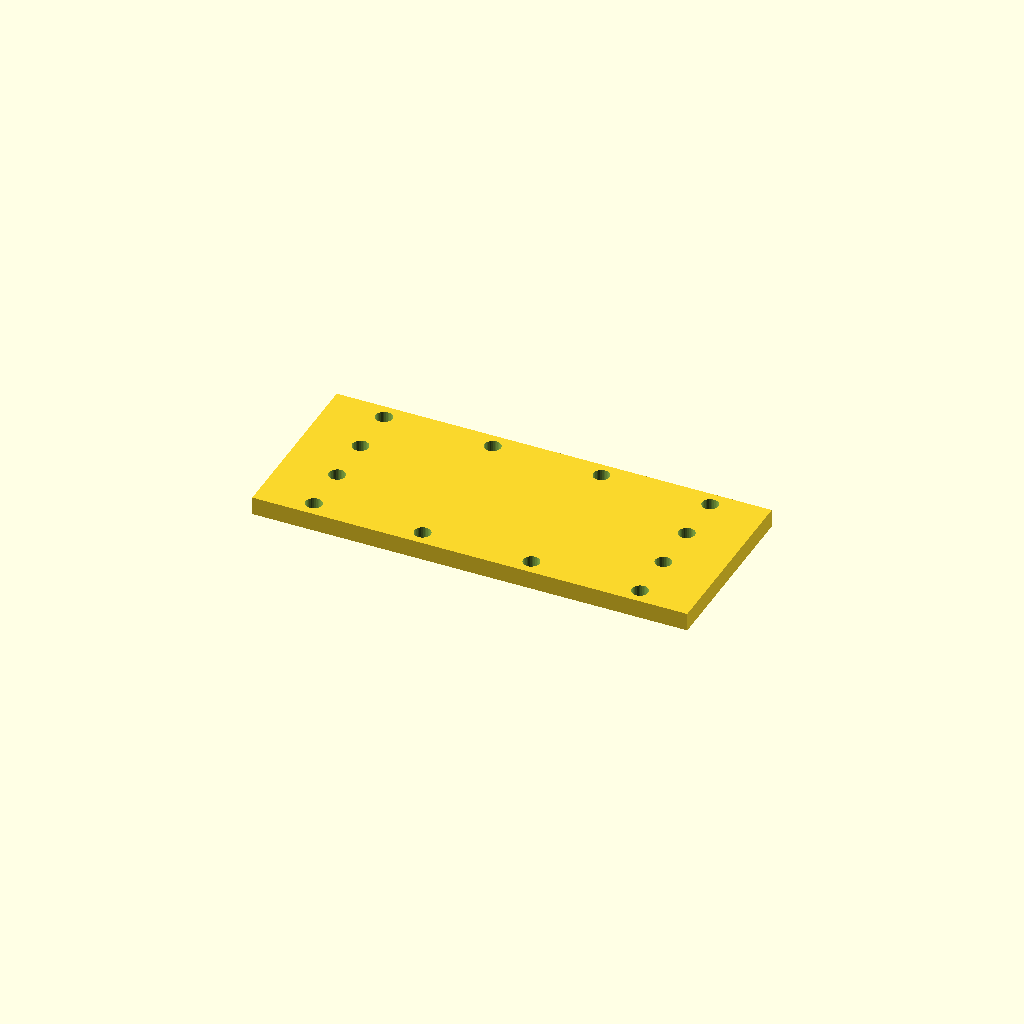
Cell 1: the model at its default parameters.
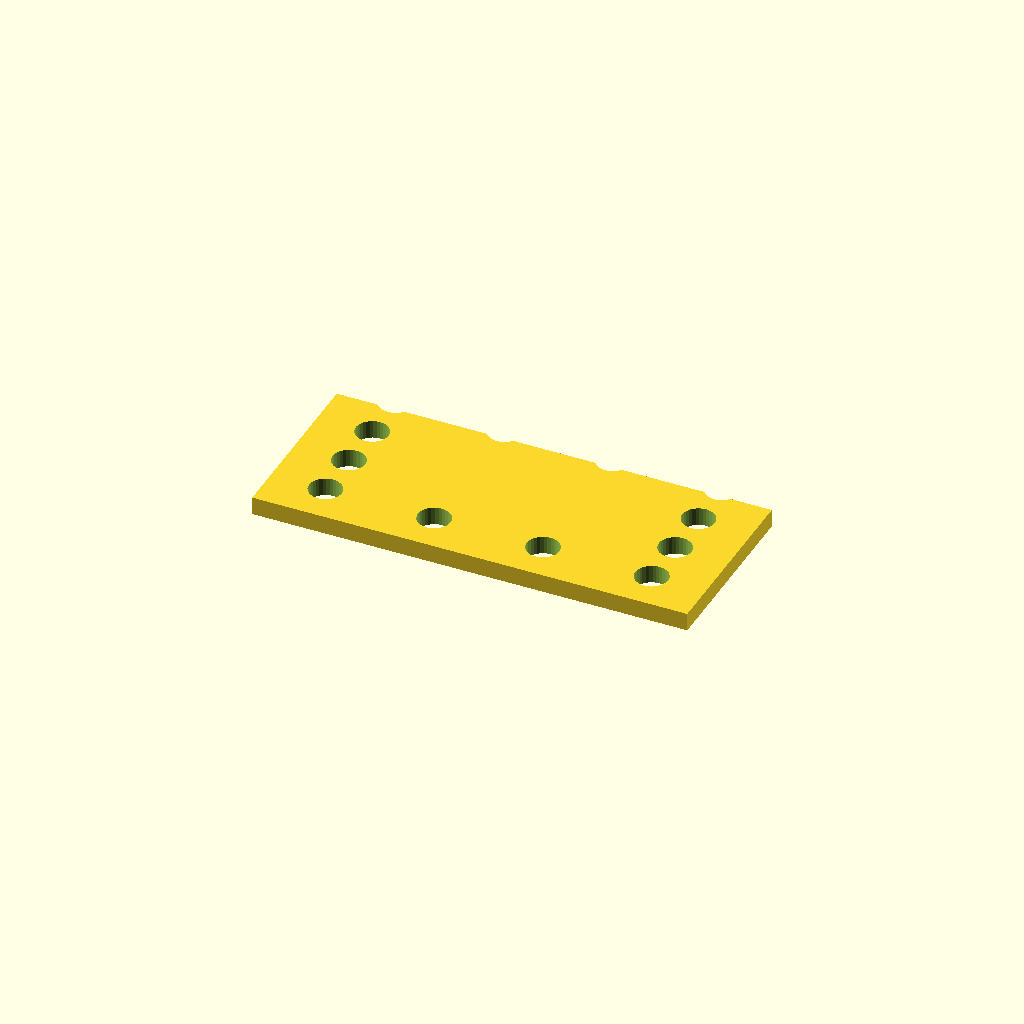
Cell 2 — hole_d set to 9, the other parameters unchanged.
All cells are drawn from one camera (rotation 55°, 0°, 25°, orthographic, colour scheme Cornfield), so only the parameter changes between them.
The OpenSCAD source (optional_data/data/place1/perfpanels/part_0112.scad):
$fn = 32;

// ----------------------------------------------------------------------
// Perforated panel 120 x 50 x 5
// 4 x 4 Ø4.5 holes, frame layout
// ----------------------------------------------------------------------

// --- parameters (mm) ---
panel = [120, 50, 5];  // overall size (x, y, z)
hole_d = 4.5;          // hole diameter
pitch_x = 30;          // hole pitch along X
pitch_y = 13.833;      // hole pitch along Y

// --- derived feature positions (mm) ---
margin = hole_d / 2 + 2;            // = 4.25   clearance from the panel edge
cols = floor((panel[0] - 2 * margin) / pitch_x) + 1;  // = 4   how many columns fit in X
rows = floor((panel[1] - 2 * margin) / pitch_y) + 1;  // = 4   how many rows fit in Y
span_x = (cols - 1) * pitch_x + 0;  // = 90   width of the field
span_y = (rows - 1) * pitch_y;      // = 41.5   height of the field
origin_x = -span_x / 2;             // = -45   X of the first hole
origin_y = -span_y / 2;             // = -20.75   Y of the first row
holes = 2 * cols + 2 * (rows - 2);  // = 12   holes around the frame
feature_centers = [
  [origin_x + 0 * pitch_x, origin_y + 0 * pitch_y],
  [origin_x + 0 * pitch_x, origin_y + 1 * pitch_y],
  [origin_x + 0 * pitch_x, origin_y + 2 * pitch_y],
  [origin_x + 0 * pitch_x, origin_y + 3 * pitch_y],
  [origin_x + 1 * pitch_x, origin_y + 0 * pitch_y],
  [origin_x + 1 * pitch_x, origin_y + 3 * pitch_y],
  [origin_x + 2 * pitch_x, origin_y + 0 * pitch_y],
  [origin_x + 2 * pitch_x, origin_y + 3 * pitch_y],
  [origin_x + 3 * pitch_x, origin_y + 0 * pitch_y],
  [origin_x + 3 * pitch_x, origin_y + 1 * pitch_y],
  [origin_x + 3 * pitch_x, origin_y + 2 * pitch_y],
  [origin_x + 3 * pitch_x, origin_y + 3 * pitch_y]
];   // hole centres, used verbatim by the cutter loop

// panel outline, every hole through
difference() {
  cube(panel, center = true);
  for (centre = feature_centers)
    translate([centre[0], centre[1], 0])
      cylinder(d = hole_d, h = panel[2] + 2, center = true);
}
Parameter table extracted from the source (name, type, default, range or options):
panel: vector, default [120, 50, 5]
hole_d: number, default 4.5
pitch_x: number, default 30
pitch_y: number, default 13.833
